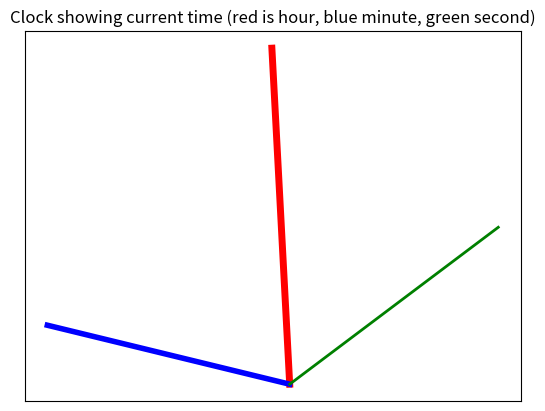

Python code for this plot:
import numpy as np
import matplotlib.pyplot as plt
import datetime

# Closure defined below
def make_coor(r):
	def coor(theta):
		x = r*np.cos(np.pi*theta/180.0)
		y = r*np.sin(np.pi*theta/180.0)
		return [x,y]
	return coor

# Current time:
currentDT = datetime.datetime.now()
hour = currentDT.hour
minute = currentDT.minute
second = currentDT.second

# Calculate theta in degrees for each hand
theta_hour = 90 - 30*hour-minute/2
theta_minute = 90 - 6*minute
theta_second = 90-6*second

# Specify the length of hour, minute and second hands
r_hour = 6
r_minute = 10
r_second = 9

# create instances of closure and compute coordinates
hour_hand = make_coor(r_hour)
x_hour, y_hour = hour_hand(theta_hour)

minute_hand = make_coor(r_minute)
x_min, y_min = minute_hand(theta_minute)

second_hand = make_coor(r_second)
x_sec, y_sec = second_hand(theta_second)

# Plot the clock
plt.plot([0, x_hour], [0, y_hour], linewidth=5, color = 'r')
plt.plot([0, x_min], [0, y_min], linewidth=4, color = 'b')
plt.plot([0, x_sec], [0, y_sec], linewidth=2, color = 'g')
plt.xticks([])  
plt.yticks([])  
plt.title('Clock showing current time (red is hour, blue minute, green second)')
plt.show()


